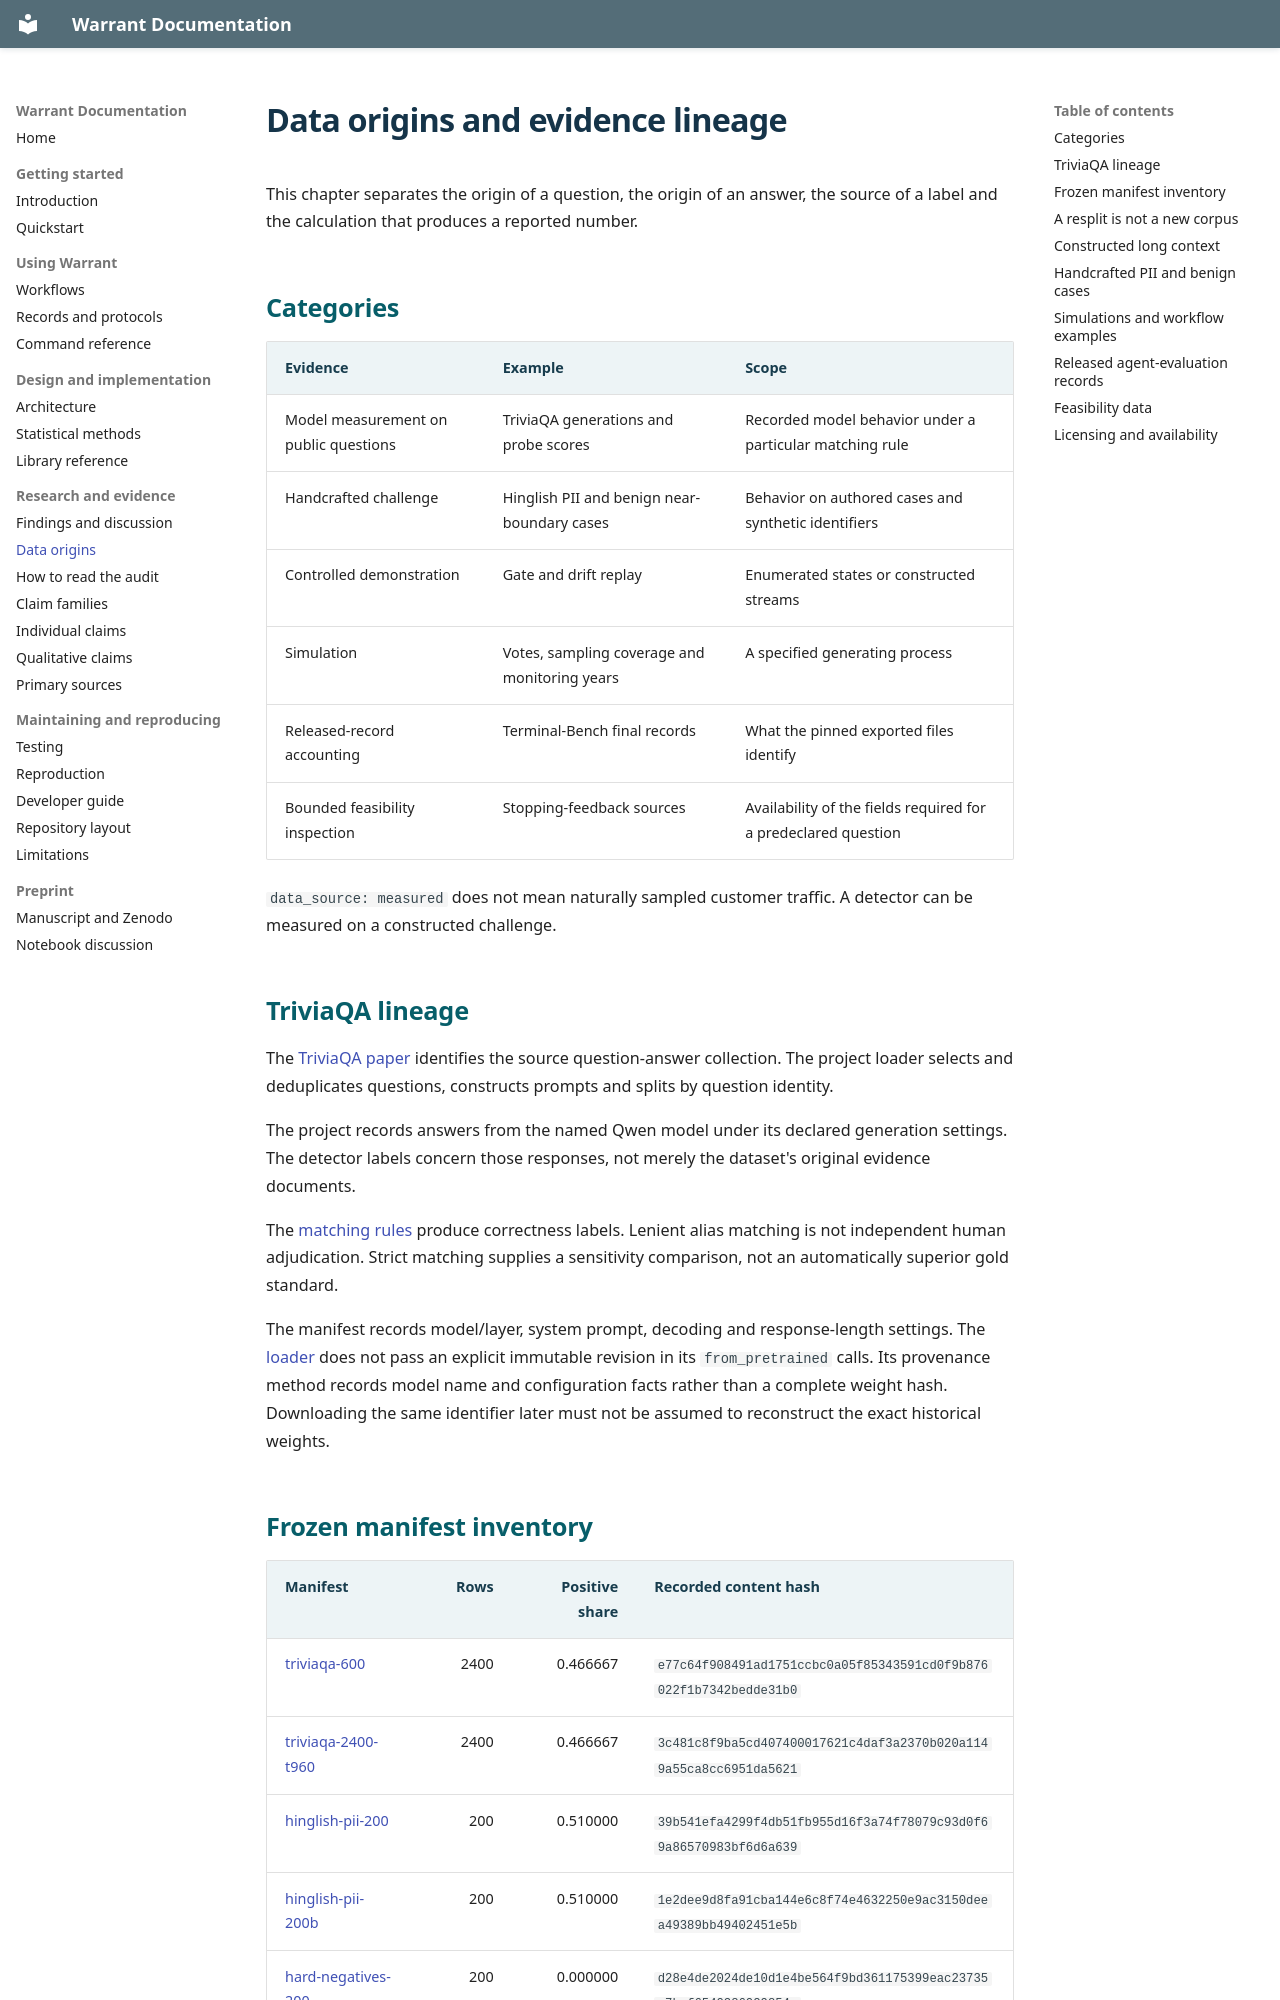

repository: Aditya26189/Warrant · page: data-sources.html · generator: mkdocs

# Data origins and evidence lineage

This chapter separates the origin of a question, the origin of an answer,
the source of a label and the calculation that produces a reported number.

## Categories

| Evidence | Example | Scope |
|---|---|---|
| Model measurement on public questions | TriviaQA generations and probe scores | Recorded model behavior under a particular matching rule |
| Handcrafted challenge | Hinglish PII and benign near-boundary cases | Behavior on authored cases and synthetic identifiers |
| Controlled demonstration | Gate and drift replay | Enumerated states or constructed streams |
| Simulation | Votes, sampling coverage and monitoring years | A specified generating process |
| Released-record accounting | Terminal-Bench final records | What the pinned exported files identify |
| Bounded feasibility inspection | Stopping-feedback sources | Availability of the fields required for a predeclared question |

`data_source: measured` does not mean naturally sampled customer traffic.
A detector can be measured on a constructed challenge.

## TriviaQA lineage

The [TriviaQA paper](https://aclanthology.org/P17-1147/) identifies the source
question-answer collection. The project loader selects and deduplicates
questions, constructs prompts and splits by question identity.

The project records answers from the named Qwen model under its declared
generation settings. The detector labels concern those responses, not merely
the dataset's original evidence documents.

The [matching rules](../../controlplane/extract/triviaqa.py) produce correctness
labels. Lenient alias matching is not independent human adjudication. Strict
matching supplies a sensitivity comparison, not an automatically superior
gold standard.

The manifest records model/layer, system prompt, decoding and response-length
settings. The [loader](../../controlplane/extract/model.py) does not pass an
explicit immutable revision in its `from_pretrained` calls. Its provenance
method records model name and configuration facts rather than a complete
weight hash. Downloading the same identifier later must not be assumed to
reconstruct the exact historical weights.
